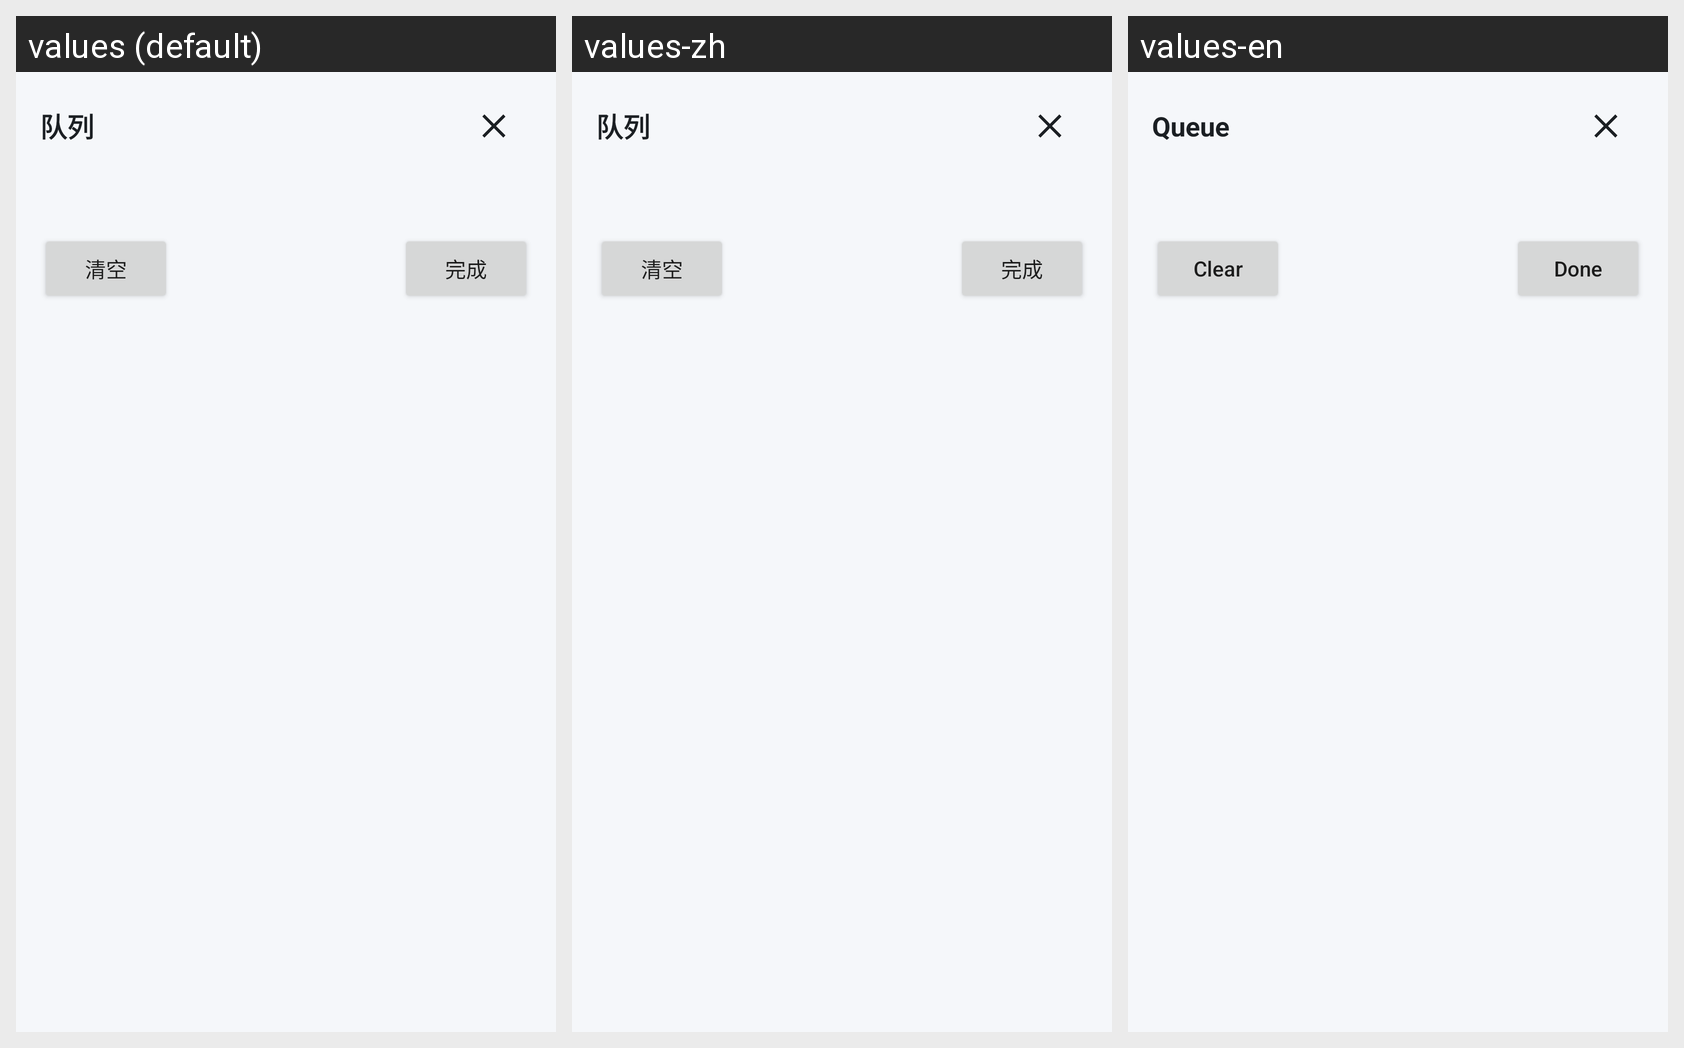

This grid shows one Android layout under several languages. Give, for every string resource on the screen, its name, the default text and each shown locale's text.
Android screen res/layout/dialog_pending_send.xml rendered under 3 locales, left to right: values (default), values-zh, values-en. Device: Nexus 5 (rendered at 1080×1920; each locale shown at half size, 540×960, under a caption strip naming it); theme Theme.Localsendkotlin.
Strings drawn on this screen, with the default value and each locale's value (text and hints the layout hard-codes, and strings that could not be matched under every locale, appear in the picture but are not listed):

pending_send_title
  values: 队列
  values-zh: 队列
  values-en: Queue

clear_pending_files
  values: 清空
  values-zh: 清空
  values-en: Clear

done
  values: 完成
  values-zh: 完成
  values-en: Done
